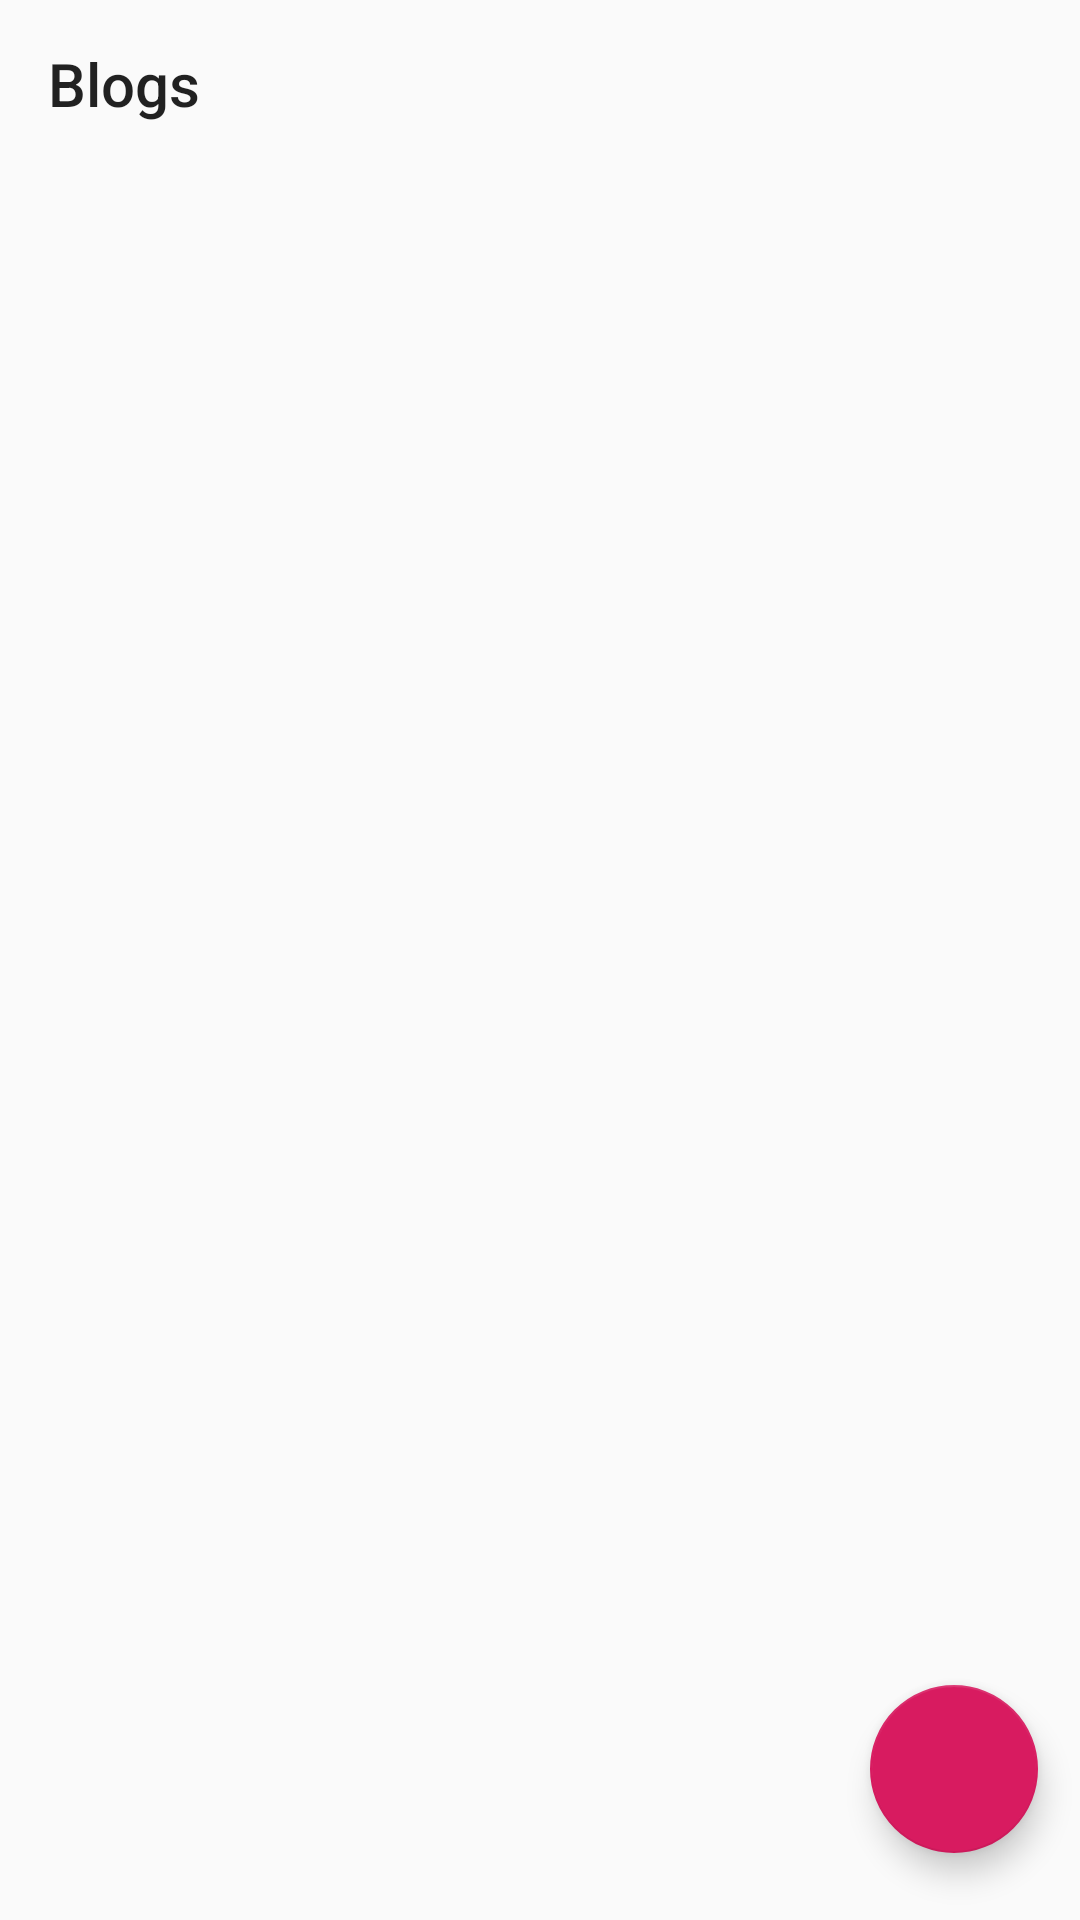

Here is an Android app screen rendered from its layout file. Give the layout XML and the strings, colors and styles it references.
<!-- AndroidManifest.xml: application theme AppTheme -->
<!-- res/layout/activity_blog.xml -->
<?xml version="1.0" encoding="utf-8"?>
<androidx.constraintlayout.widget.ConstraintLayout xmlns:android="http://schemas.android.com/apk/res/android"
    xmlns:app="http://schemas.android.com/apk/res-auto"
    xmlns:tools="http://schemas.android.com/tools"
    android:layout_width="match_parent"
    android:layout_height="match_parent"
    tools:context=".BlogActivity">

    <androidx.appcompat.widget.Toolbar
        android:id="@+id/toolbarb"
        android:layout_width="match_parent"
        android:layout_height="wrap_content"
        app:title="Blogs"
        android:minHeight="?attr/actionBarSize"
        android:theme="?attr/actionBarTheme"
        app:layout_constraintTop_toTopOf="parent"
        app:navigationIcon="@drawable/back_icon" />

    <com.google.android.material.floatingactionbutton.FloatingActionButton
        android:id="@+id/addblog"
        android:layout_width="wrap_content"
        android:layout_height="wrap_content"
        android:clickable="true"
        app:layout_constraintBottom_toBottomOf="parent"
        app:layout_constraintEnd_toEndOf="parent"
        app:layout_constraintHorizontal_bias="0.954"
        app:layout_constraintStart_toStartOf="parent"
        app:layout_constraintTop_toTopOf="parent"
        app:layout_constraintVertical_bias="0.962"
        app:srcCompat="@drawable/add" />

    <androidx.recyclerview.widget.RecyclerView
        android:id="@+id/recview"
        android:layout_width="match_parent"
        android:layout_height="0dp"
        app:layout_constraintBottom_toBottomOf="parent"
        app:layout_constraintEnd_toEndOf="parent"
        app:layout_constraintStart_toStartOf="parent"
        app:layout_constraintTop_toBottomOf="@+id/toolbarb" />



</androidx.constraintlayout.widget.ConstraintLayout>
<!-- resources referenced by this layout -->
<resources>
  <style name="AppTheme" parent="Theme.AppCompat.Light.NoActionBar">
          
          <item name="colorPrimary">@color/colorPrimary</item>
          <item name="colorPrimaryDark">@color/colorPrimaryDark</item>
          <item name="colorAccent">@color/colorAccent</item>
  
  
      </style>
  <color name="colorPrimary">#000000</color>
  <color name="colorPrimaryDark">#00574B</color>
  <color name="colorAccent">#D81B60</color>
</resources>
